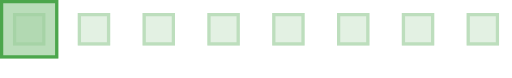
t = 0.00 s
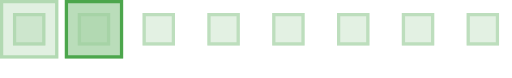
t = 0.30 s
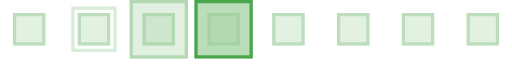
t = 0.60 s
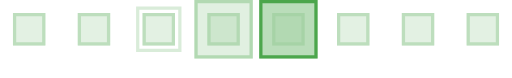
t = 0.90 s
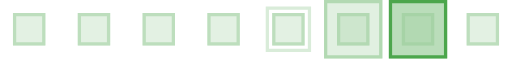
t = 1.20 s
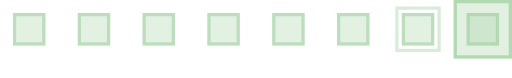
t = 1.50 s

The animated SVG that drew these frames (rendered in a browser with its animation timeline set to each time). Animation: 1 SMIL element (animateTransform=1); one cycle of 1.80 s, repeats indefinitely.

<?xml version="1.0" encoding="UTF-8" standalone="no"?><svg xmlns:svg="http://www.w3.org/2000/svg" xmlns="http://www.w3.org/2000/svg" xmlns:xlink="http://www.w3.org/1999/xlink" version="1.0" width="250px" height="38px" viewBox="0 0 158 24" xml:space="preserve"><path fill="#e3f1e3" d="M64 4h10v10H64V4zm20 0h10v10H84V4zm20 0h10v10h-10V4zm20 0h10v10h-10V4zm20 0h10v10h-10V4zM4 4h10v10H4V4zm20 0h10v10H24V4zm20 0h10v10H44V4z"/><path fill="#bddebd" d="M144 14V4h10v10h-10zm9-9h-8v8h8V5zm-29 9V4h10v10h-10zm9-9h-8v8h8V5zm-29 9V4h10v10h-10zm9-9h-8v8h8V5zm-29 9V4h10v10H84zm9-9h-8v8h8V5zm-29 9V4h10v10H64zm9-9h-8v8h8V5zm-29 9V4h10v10H44zm9-9h-8v8h8V5zm-29 9V4h10v10H24zm9-9h-8v8h8V5zM4 14V4h10v10H4zm9-9H5v8h8V5z"/><g><path fill="#d9ecd9" d="M-58 16V2h14v14h-14zm13-13h-12v12h12V3z"/><path fill="#9cce9c" fill-opacity="0.3" d="M-40 0h18v18h-18z"/><path fill="#b2d9b2" d="M-40 18V0h18v18h-18zm17-17h-16v16h16V1z"/><path fill="#9cce9c" fill-opacity="0.7" d="M-20 0h18v18h-18z"/><path fill="#4ca64c" d="M-20 18V0h18v18h-18zM-3 1h-16v16h16V1z"/><animateTransform attributeName="transform" type="translate" values="20 0;40 0;60 0;80 0;100 0;120 0;140 0;160 0;180 0;200 0" calcMode="discrete" dur="1800ms" repeatCount="indefinite"/></g></svg>